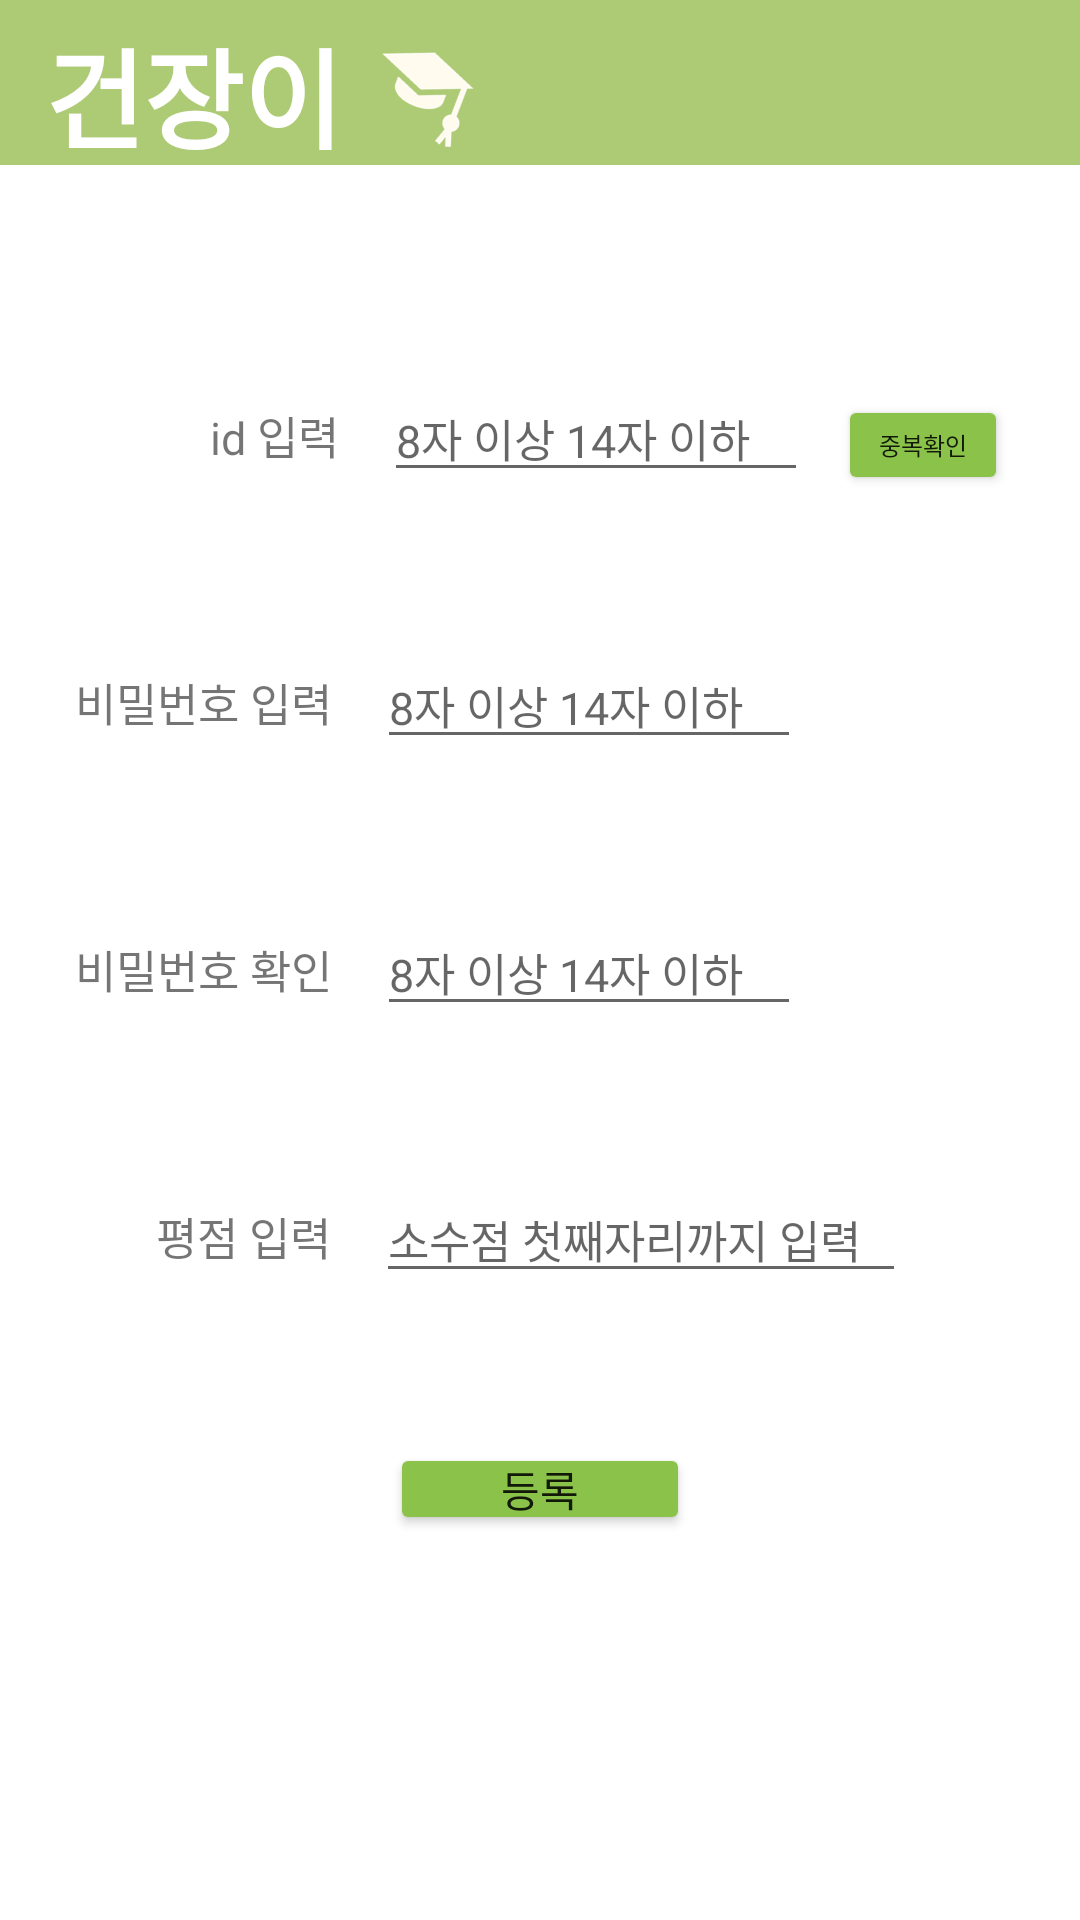

Here is an Android app screen rendered from its layout file. Give the layout XML and the strings, colors and styles it references.
<!-- AndroidManifest.xml: application theme Theme.MyKonJang -->
<!-- res/layout/fragment_sign_up.xml -->
<?xml version="1.0" encoding="utf-8"?>
<FrameLayout xmlns:android="http://schemas.android.com/apk/res/android"
    xmlns:tools="http://schemas.android.com/tools"
    android:layout_width="match_parent"
    android:layout_height="match_parent"
    xmlns:app="http://schemas.android.com/apk/res-auto"
    tools:context=".FindFragment">

    <LinearLayout
        android:layout_width="match_parent"
        android:layout_height="match_parent"
        android:orientation="vertical">

        <LinearLayout
            android:layout_width="match_parent"
            android:layout_height="55dp"
            android:background="#ADCA74"
            android:layout_marginBottom="20dp"
            android:padding="5dp">

            <TextView
                android:id="@+id/mainText"
                android:layout_width="wrap_content"
                android:layout_height="wrap_content"
                android:paddingLeft="10dp"
                android:text="건장이"
                android:textAppearance="@style/TextAppearance.AppCompat.Large"
                android:textColor="@color/white"
                android:textSize="36sp"
                android:textStyle="bold" />

            <ImageView
                android:id="@+id/imageView4"
                android:layout_width="50dp"
                android:layout_height="match_parent"
                android:layout_marginStart="2dp"
                android:layout_marginLeft="2dp"
                android:rotation="21"
                android:src="@drawable/scholar" />
        </LinearLayout>
        <LinearLayout
        android:layout_width="match_parent"
        android:layout_height="match_parent"
        android:orientation="vertical" >
            <LinearLayout
                android:layout_width="wrap_content"
                android:layout_height="wrap_content"
                android:orientation="horizontal"
                android:layout_marginTop="50dp"
                android:layout_marginLeft="70dp">
                <TextView
                    android:layout_width="wrap_content"
                    android:layout_height="wrap_content"
                    android:text="id 입력"
                    android:textSize="15sp"
                    android:layout_marginRight="15dp"/>
                <EditText
                    android:id="@+id/id"
                    android:layout_width="wrap_content"
                    android:layout_height="wrap_content"
                    android:hint="8자 이상 14자 이하"
                    android:layout_marginRight="10dp"
                    android:textSize="15sp"
                    android:ems="8"/>
                <Button
                    android:id="@+id/btnId"
                    android:layout_width="170px"
                    android:layout_height="100px"
                    android:minWidth="0dp"
                    android:minHeight="0dp"
                    android:padding="1dp"
                    android:text="중복확인"
                    android:textSize="8sp"
                    app:backgroundTint="#8BC34A" />
            </LinearLayout>

            <LinearLayout
                android:layout_width="wrap_content"
                android:layout_height="wrap_content"
                android:orientation="horizontal"
                android:layout_marginTop="50dp"
                android:layout_marginLeft="25dp">
                <TextView
                    android:layout_width="wrap_content"
                    android:layout_height="wrap_content"
                    android:text="비밀번호 입력"
                    android:textSize="15sp"
                    android:layout_marginRight="15dp"/>
                <EditText
                    android:id="@+id/pw"
                    android:layout_width="wrap_content"
                    android:layout_height="wrap_content"
                    android:hint="8자 이상 14자 이하"
                    android:textSize="15sp"
                    android:inputType="textPassword"
                    android:ems="8"/>
            </LinearLayout>

            <LinearLayout
                android:layout_width="wrap_content"
                android:layout_height="wrap_content"
                android:orientation="horizontal"
                android:layout_marginTop="50dp"
                android:layout_marginLeft="25dp">
                <TextView
                    android:layout_width="wrap_content"
                    android:layout_height="wrap_content"
                    android:text="비밀번호 확인"
                    android:textSize="15sp"
                    android:layout_marginRight="15dp"/>
                <EditText
                    android:id="@+id/pwcheck"
                    android:layout_width="wrap_content"
                    android:layout_height="wrap_content"
                    android:hint="8자 이상 14자 이하"
                    android:textSize="15sp"
                    android:inputType="textPassword"
                    android:ems="8"/>
            </LinearLayout>

            <LinearLayout
                android:layout_width="wrap_content"
                android:layout_height="wrap_content"
                android:orientation="horizontal"
                android:layout_marginTop="50dp"
                android:layout_marginLeft="52dp">
                <TextView
                    android:layout_width="wrap_content"
                    android:layout_height="wrap_content"
                    android:text="평점 입력"
                    android:textSize="15sp"
                    android:layout_marginRight="15dp"/>
                <EditText
                    android:id="@+id/score"
                    android:layout_width="wrap_content"
                    android:layout_height="wrap_content"
                    android:hint="소수점 첫째자리까지 입력"
                    android:textSize="15sp"
                    android:inputType="numberDecimal"
                    android:ems="10"/>
            </LinearLayout>

            <Button
                android:id="@+id/btn"
                android:layout_width="100dp"
                android:layout_height="wrap_content"
                android:layout_gravity="center"
                android:layout_marginTop="50dp"
                android:minWidth="0dp"
                android:minHeight="0dp"
                android:padding="5dp"
                android:text="등록"
                app:backgroundTint="#8BC34A" />
        </LinearLayout>
    </LinearLayout>
</FrameLayout>
<!-- resources referenced by this layout -->
<resources>
  <!-- drawable scholar: png bitmap (drawable-v24, 6004 bytes) -->
  <style name="Theme.MyKonJang" parent="Theme.MaterialComponents.DayNight.DarkActionBar">
          
          <item name="colorPrimary">@color/purple_500</item>
          <item name="colorPrimaryVariant">@color/purple_700</item>
          <item name="colorOnPrimary">@color/white</item>
          
          <item name="colorSecondary">@color/teal_200</item>
          <item name="colorSecondaryVariant">@color/teal_700</item>
          <item name="colorOnSecondary">@color/black</item>
          
          <item name="android:statusBarColor" tools:targetApi="l">?attr/colorPrimaryVariant</item>
          
          <item name="windowActionBar">false</item>
          <item name="windowNoTitle">true</item>
      </style>
  <!-- not gathered from this repository: default colours our renderer supplied (Android Studio template values) -->
  <color name="purple_500">#FF6200EE</color>
  <color name="purple_700">#FF3700B3</color>
  <color name="teal_200">#FF03DAC5</color>
  <color name="teal_700">#FF018786</color>
  <color name="black">#FF000000</color>
  <color name="white">#FFFFFFFF</color>
</resources>
